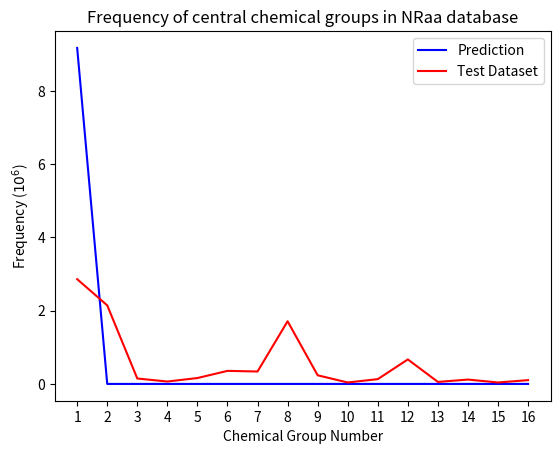

The matplotlib source for this figure:
import numpy as np
import matplotlib.pyplot as plt



def plot(predict, test_data):		#, train_data

	cg = list(range(1,17))

	pred = [i/1e6 for i in predict]
	test = [i/1e6 for i in test_data]
	
	print(sum(pred))
	plt.plot(cg, pred, 'b-', label='Prediction')
	plt.xlabel("Chemical Group Number")
	plt.ylabel("Frequency ($10^6$)")
	plt.title("Frequency of central chemical groups in NRaa database")
	plt.xticks(cg)

	print(sum(test))
	plt.plot(cg, test, 'r-', label='Test Dataset')
	plt.xlabel("Chemical Group Number")
	plt.ylabel("Frequency ($10^6$)")
	plt.title("Frequency of central chemical groups in NRaa database")
	plt.xticks(cg)

	# train = [i/(1e6) for i in train_data] 
	# print(sum(train))
	# plt.plot(cg, train, 'g-', label='Normalized Train Dataset')
	# plt.xlabel("Chemical Group Number")
	# plt.ylabel("Frequency ($10^6$)")
	# plt.title("Frequency of central chemical groups in NRaa database")
	# plt.xticks(cg)


	plt.legend()
	plt.show()


def add(a,b,c,d):
	s = []
	for i in range(len(a)):
		s.append(a[i]+b[i]+c[i]+d[i])
	return s

# Train 1

ls1 = [
3.616400000000000000e+04,
1.896399000000000000e+06,
1.181320000000000000e+05,
5.280600000000000000e+04,
2.051540000000000000e+05,
1.422578000000000000e+06,
4.681200000000000000e+04,
9.282400000000000000e+04,
1.405740000000000000e+05,
5.106650000000000000e+05,
2.071693000000000000e+06,
3.767900000000000000e+04,
4.283610000000000000e+05,
1.762720000000000000e+05,
1.871343000000000000e+06,
7.254400000000000000e+04
]

lt1 = [
2.860756000000000000e+06,
2.145601000000000000e+06,
1.479000000000000000e+05,
6.518500000000000000e+04,
1.605610000000000000e+05,
3.561570000000000000e+05,
3.391070000000000000e+05,
1.711151000000000000e+06,
2.356580000000000000e+05,
3.923700000000000000e+04,
1.307340000000000000e+05,
6.688530000000000000e+05,
5.442600000000000000e+04,
1.189340000000000000e+05,
3.951400000000000000e+04,
1.029740000000000000e+05
]

# Train 2

ls2 = [
2.276360000000000000e+05,
2.739025000000000000e+06,
7.424000000000000000e+04,
1.477010000000000000e+05,
1.109960000000000000e+05,
7.660800000000000000e+04,
3.099200000000000000e+04,
9.221100000000000000e+04,
1.058660000000000000e+05,
3.028070000000000000e+05,
1.857213000000000000e+06,
1.971700000000000000e+04,
1.885920000000000000e+05,
8.392200000000000000e+04,
2.993831000000000000e+06,
1.286430000000000000e+05
]

lt2 = [
2.863143000000000000e+06,
2.147539000000000000e+06,
1.488600000000000000e+05,
6.542000000000000000e+04,
1.600950000000000000e+05,
3.558870000000000000e+05,
3.397440000000000000e+05,
1.709709000000000000e+06,
2.345620000000000000e+05,
3.893900000000000000e+04,
1.304290000000000000e+05,
6.684560000000000000e+05,
5.404000000000000000e+04,
1.193310000000000000e+05,
3.950200000000000000e+04,
1.031340000000000000e+05
]


# # Train 3

ls3 = [
1.077420000000000000e+05,
1.448900000000000000e+05,
8.591300000000000000e+04,
4.263000000000000000e+04,
7.819200000000000000e+04,
1.505910000000000000e+05,
2.393500000000000000e+05,
5.183870000000000000e+05,
1.552470000000000000e+05,
3.993010000000000000e+05,
1.537214000000000000e+06,
3.112500000000000000e+05,
2.312760000000000000e+05,
1.801390000000000000e+05,
4.919499000000000000e+06,
7.837900000000000000e+04
]

lt3 = [
2.860944000000000000e+06,
2.147705000000000000e+06,
1.481870000000000000e+05,
6.570500000000000000e+04,
1.596630000000000000e+05,
3.569660000000000000e+05,
3.381000000000000000e+05,
1.711478000000000000e+06,
2.350960000000000000e+05,
3.927400000000000000e+04,
1.304660000000000000e+05,
6.686210000000000000e+05,
5.413900000000000000e+04,
1.191070000000000000e+05,
3.963300000000000000e+04,
1.032820000000000000e+05
]


# # Train 4

ls4 = [
1.639860000000000000e+05,
1.134030000000000000e+05,
1.536210000000000000e+05,
9.839500000000000000e+04,
1.410630000000000000e+05,
1.576790000000000000e+05,
1.222940000000000000e+05,
1.084859000000000000e+06,
1.527110000000000000e+05,
7.342810000000000000e+05,
1.303990000000000000e+05,
3.815600000000000000e+04,
3.628620000000000000e+05,
1.120310000000000000e+05,
5.301042000000000000e+06,
3.132180000000000000e+05
]

lt4 = [
2.861746000000000000e+06,
2.149423000000000000e+06,
1.479960000000000000e+05,
6.596200000000000000e+04,
1.600430000000000000e+05,
3.559690000000000000e+05,
3.390140000000000000e+05,
1.711661000000000000e+06,
2.351570000000000000e+05,
3.882200000000000000e+04,
1.309600000000000000e+05,
6.685250000000000000e+05,
5.433600000000000000e+04,
1.184160000000000000e+05,
3.913700000000000000e+04,
1.024920000000000000e+05
]


# # Train 5

ls5 = [
5.207500000000000000e+04,
2.471612000000000000e+06,
6.351520000000000000e+05,
2.274800000000000000e+05,
3.031510000000000000e+05,
8.828500000000000000e+04,
2.778680000000000000e+05,
7.641810000000000000e+05,
1.828020000000000000e+05,
7.095670000000000000e+05,
3.410790000000000000e+05,
1.801830000000000000e+05,
1.972160000000000000e+05,
2.281790000000000000e+05,
2.203939000000000000e+06,
3.172310000000000000e+05
]

lt5 = [
2.861001000000000000e+06,
2.146807000000000000e+06,
1.485930000000000000e+05,
6.554700000000000000e+04,
1.599140000000000000e+05,
3.558060000000000000e+05,
3.390530000000000000e+05,
1.710814000000000000e+06,
2.353750000000000000e+05,
3.925200000000000000e+04,
1.309740000000000000e+05,
6.694950000000000000e+05,
5.387500000000000000e+04,
1.189850000000000000e+05,
3.944300000000000000e+04,
1.029380000000000000e+05
]


# plot(ls1,lt1,add(lt2,lt3,lt4,lt5))
# plot(ls2,lt2,add(lt1,lt3,lt4,lt5))
# plot(ls3,lt3,add(lt2,lt1,lt4,lt5))
# plot(ls4,lt4,add(lt2,lt3,lt1,lt5))
# plot(ls5,lt5,add(lt2,lt3,lt4,lt1))

# SELU Activation function:
pred_selu = [9177000,0,0,0,0,0,0,0,0,0,0,0,0,0,0,0]  # for all datasets: Normal, Relpos, Relpos_Norm


plot(pred_selu, lt1)